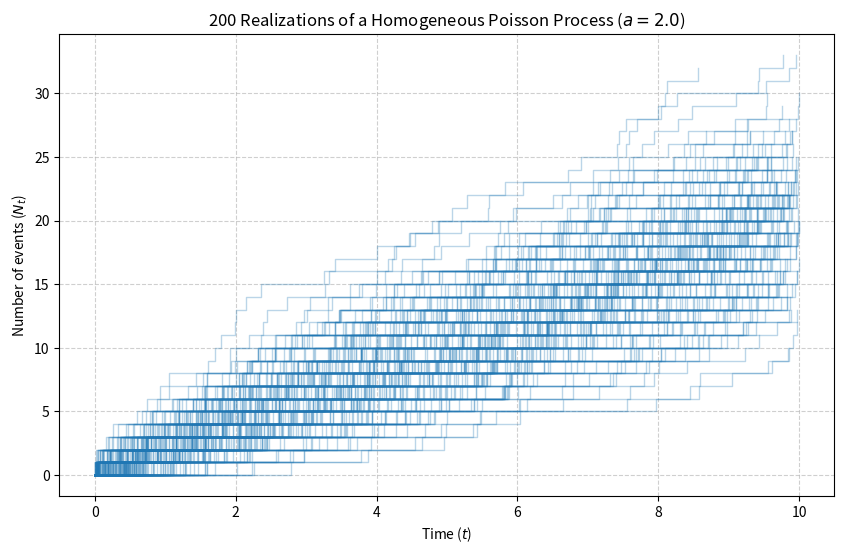

The script that saved this image:
import numpy as np
import matplotlib.pyplot as plt

def plot_multiple_poisson_paths(num_paths=200, rate=2.0, duration=10.0):
    plt.figure(figsize=(10, 6))
    
    # Generate inter-arrival times: average count is rate * duration
    # We generate a large enough buffer of inter-arrival times
    max_events = int(rate * duration * 5)
    inter_arrivals = np.random.exponential(1/rate, [num_paths, max_events])
    arrival_times = np.cumsum(inter_arrivals, axis=1)


    # Iterate to filter and plot each path individually
    for i in range(num_paths):
        # Isolate the current path
        path_times = arrival_times[i]
        
        # Filter events that occur within the duration
        valid_times = path_times[path_times <= duration]
        
        # Prepend t=0 to properly ground the step plot at origin
        t_plot = np.concatenate(([0], valid_times))
        n_values = np.arange(len(t_plot))
        
        # Plotting the current path
        plt.step(t_plot, n_values, where='post', alpha=0.3, 
                 color='tab:blue', linewidth=1)

    plt.title(f"{num_paths} Realizations of a Homogeneous Poisson Process ($a={rate}$)")
    plt.xlabel("Time ($t$)")
    plt.ylabel("Number of events ($N_t$)")
    plt.grid(True, linestyle='--', alpha=0.6)
    plt.show()

# Execution
plot_multiple_poisson_paths()
